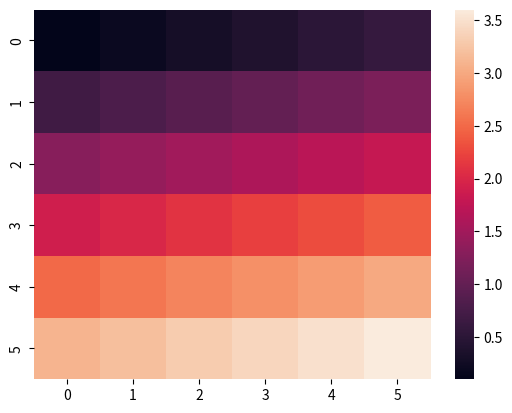

Generate this figure with matplotlib:
import seaborn as sns
import matplotlib.pyplot as plt

def plot_heatmap():
    data = [
        [0.1, 0.2, 0.3, 0.4, 0.5, 0.6],
        [0.7, 0.8, 0.9, 1.0, 1.1, 1.2],
        [1.3, 1.4, 1.5, 1.6, 1.7, 1.8],
        [1.9, 2.0, 2.1, 2.2, 2.3, 2.4],
        [2.5, 2.6, 2.7, 2.8, 2.9, 3.0],
        [3.1, 3.2, 3.3, 3.4, 3.5, 3.6]
    ]
    sns.heatmap(data)
    plt.show()

if __name__ == '__main__':
    plot_heatmap()
